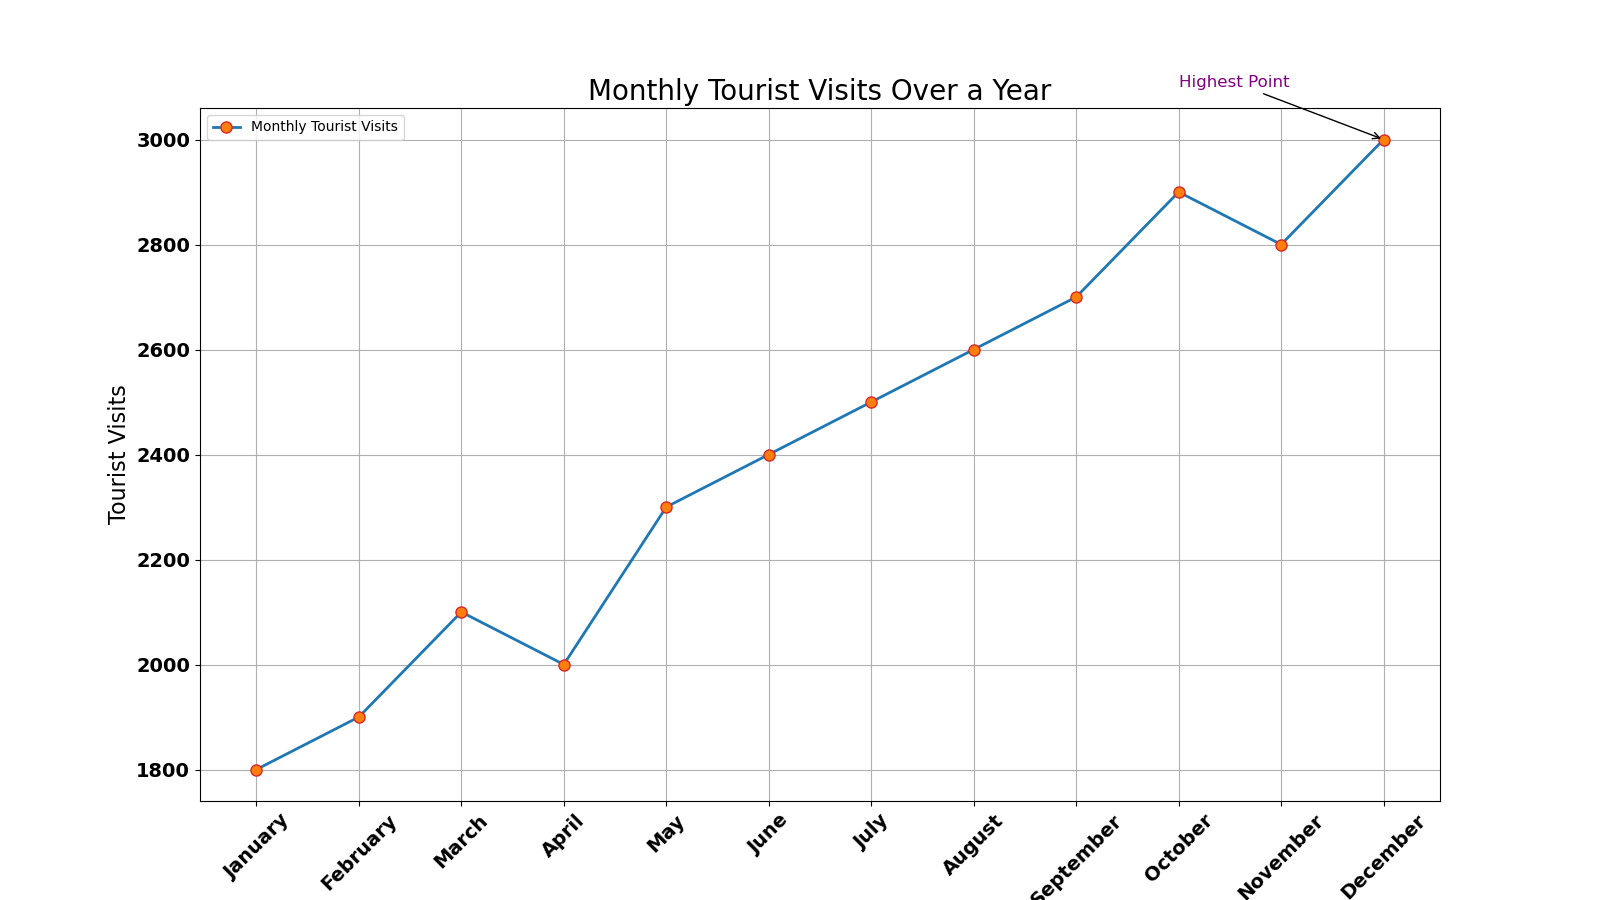

The file beside this chart, header and first rows:
Month, Tourist Visits
January, 1800
February, 1900
March, 2100
April, 2000
May, 2300
June, 2400
July, 2500
August, 2600
September, 2700
October, 2900
November, 2800
December, 3000
